Run: headless pygame with SDL's dummy video driver; simulated clock (each Clock.tick advances the game by its frame time, no real sleeping); random seed 0; keys injected as events and as key.get_pressed() state; no mouse input.
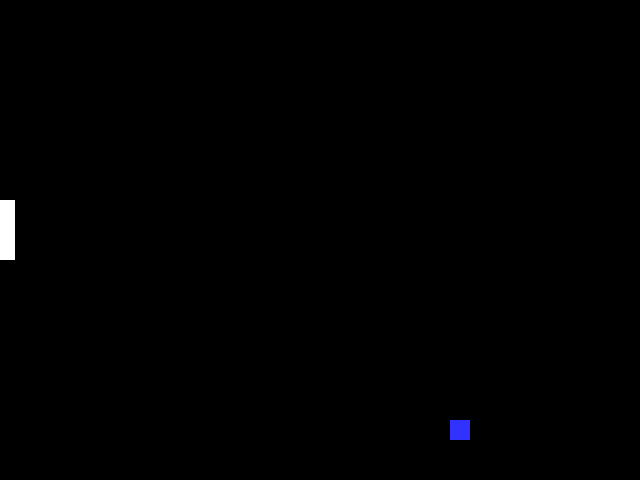
Frame 1 of 4 · flips 1–60 · no input
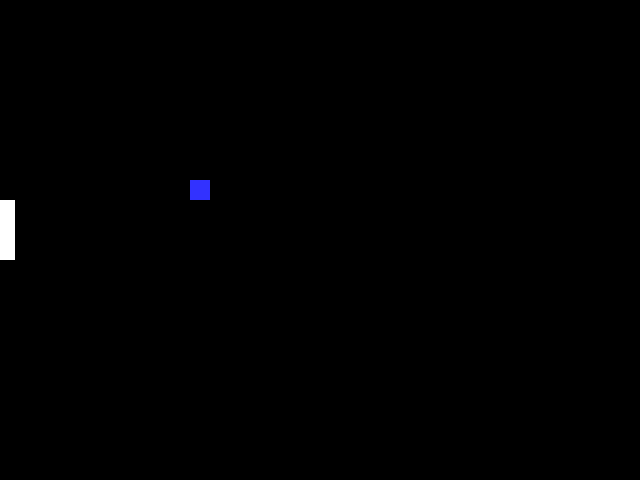
Frame 2 of 4 · flips 61–180 · tapped SPACE, RETURN · held RIGHT (→), D
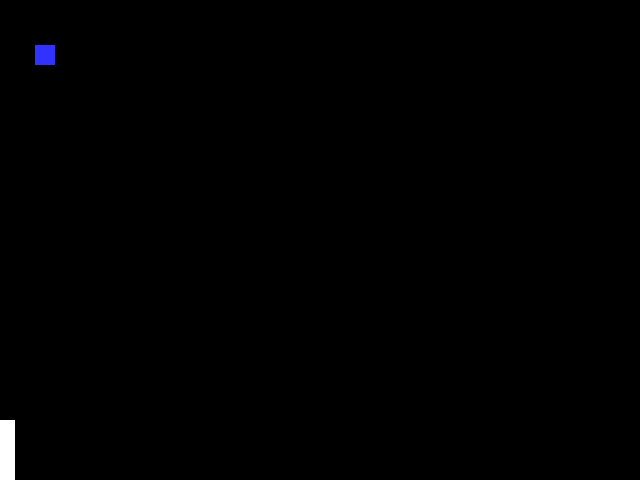
Frame 3 of 4 · flips 181–300 · held DOWN (↓), S
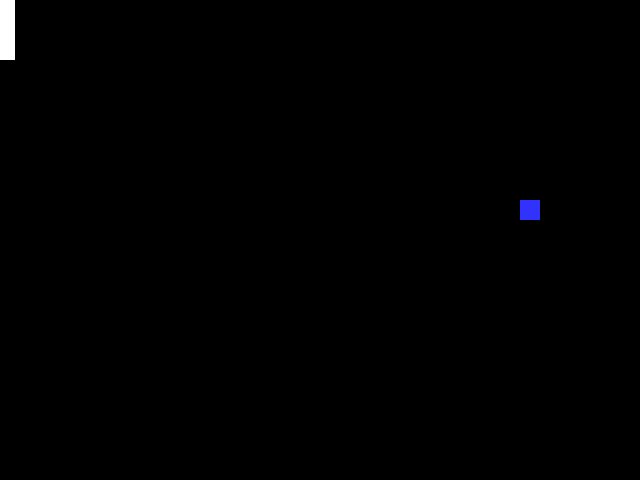
Frame 4 of 4 · flips 301–420 · held LEFT (←), A, UP (↑), W

The pygame program that drew these frames:

import pygame
import random
# -- Global Constants

# -- Colours
BLACK = (0,0,0)
WHITE = (255,255,255)
BLUE = (50,50,255)
YELLOW = (255,255,0)
# -- Initialise PyGame

pygame.init()
# -- Blank Screen

size = (640,480)
screen = pygame.display.set_mode(size)
# -- Title of new window/screen

pygame.display.set_caption("My Window")
# -- Exit game flag set to false
x_direction = 5
y_direction = 5
x_val = 150
y_val = 200
out = False
speed = [5,-5]
counter = 0

xpad = 0
ypad = 200
pwid = 15
plen = 60
bwid = 20
done = False
# -- Manages how fast screen refreshes
clock = pygame.time.Clock() 

### -- Game Loop

while not done:
 # -- User input and controls
 for event in pygame.event.get():
  if event.type == pygame.QUIT:
   done = True
#End If

 keys = pygame.key.get_pressed() 
  ## - the up key or down key has been pressed 
 if keys[pygame.K_UP]: 
  ypad = ypad - 6
 if keys[pygame.K_DOWN]: 
  ypad = ypad + 6
 if ypad > 420:
     ypad = 420
 if ypad < 0:
     ypad = 0
    
 # - write logic that happens on key press here
 #End If

 rect1 = pygame.Rect(x_val,y_val,bwid,bwid)
 rect2 = pygame.Rect(xpad,ypad,pwid,plen)
 if rect1.colliderect(rect2):
    x_direction = x_direction * -1
 #End If
 #Next event 

 #Next event
 # -- Game logic goes after this comment
 x_val = x_val + x_direction
 y_val = y_val + y_direction
 
 if y_val == 460:
     y_direction = y_direction * -1
 if y_val == 0:
      y_direction = y_direction * -1
 if x_val == 620:
     x_direction = x_direction * -1
 if x_val == 0:
     out = True
 
 if out == True:
  x_direction = 0
  y_direction = 0
  x_val = 300
  y_val = 220
  counter = counter + 1

 if counter >= 30:
     x_direction = random.choice(speed)
     y_direction = random.choice(speed)
     out = False
     counter = 0
 # -- Screen background is BLACK
 screen.fill (BLACK)
 # -- Draw here

 pygame.draw.rect(screen, BLUE, (x_val,y_val,bwid,bwid))
 pygame.draw.rect(screen, WHITE, (xpad,ypad,pwid,plen))

 # -- flip display to reveal new position of objects

 pygame.display.flip()

 # - The clock ticks over
 clock.tick(60)

#End While - End of game loop
pygame.quit()
